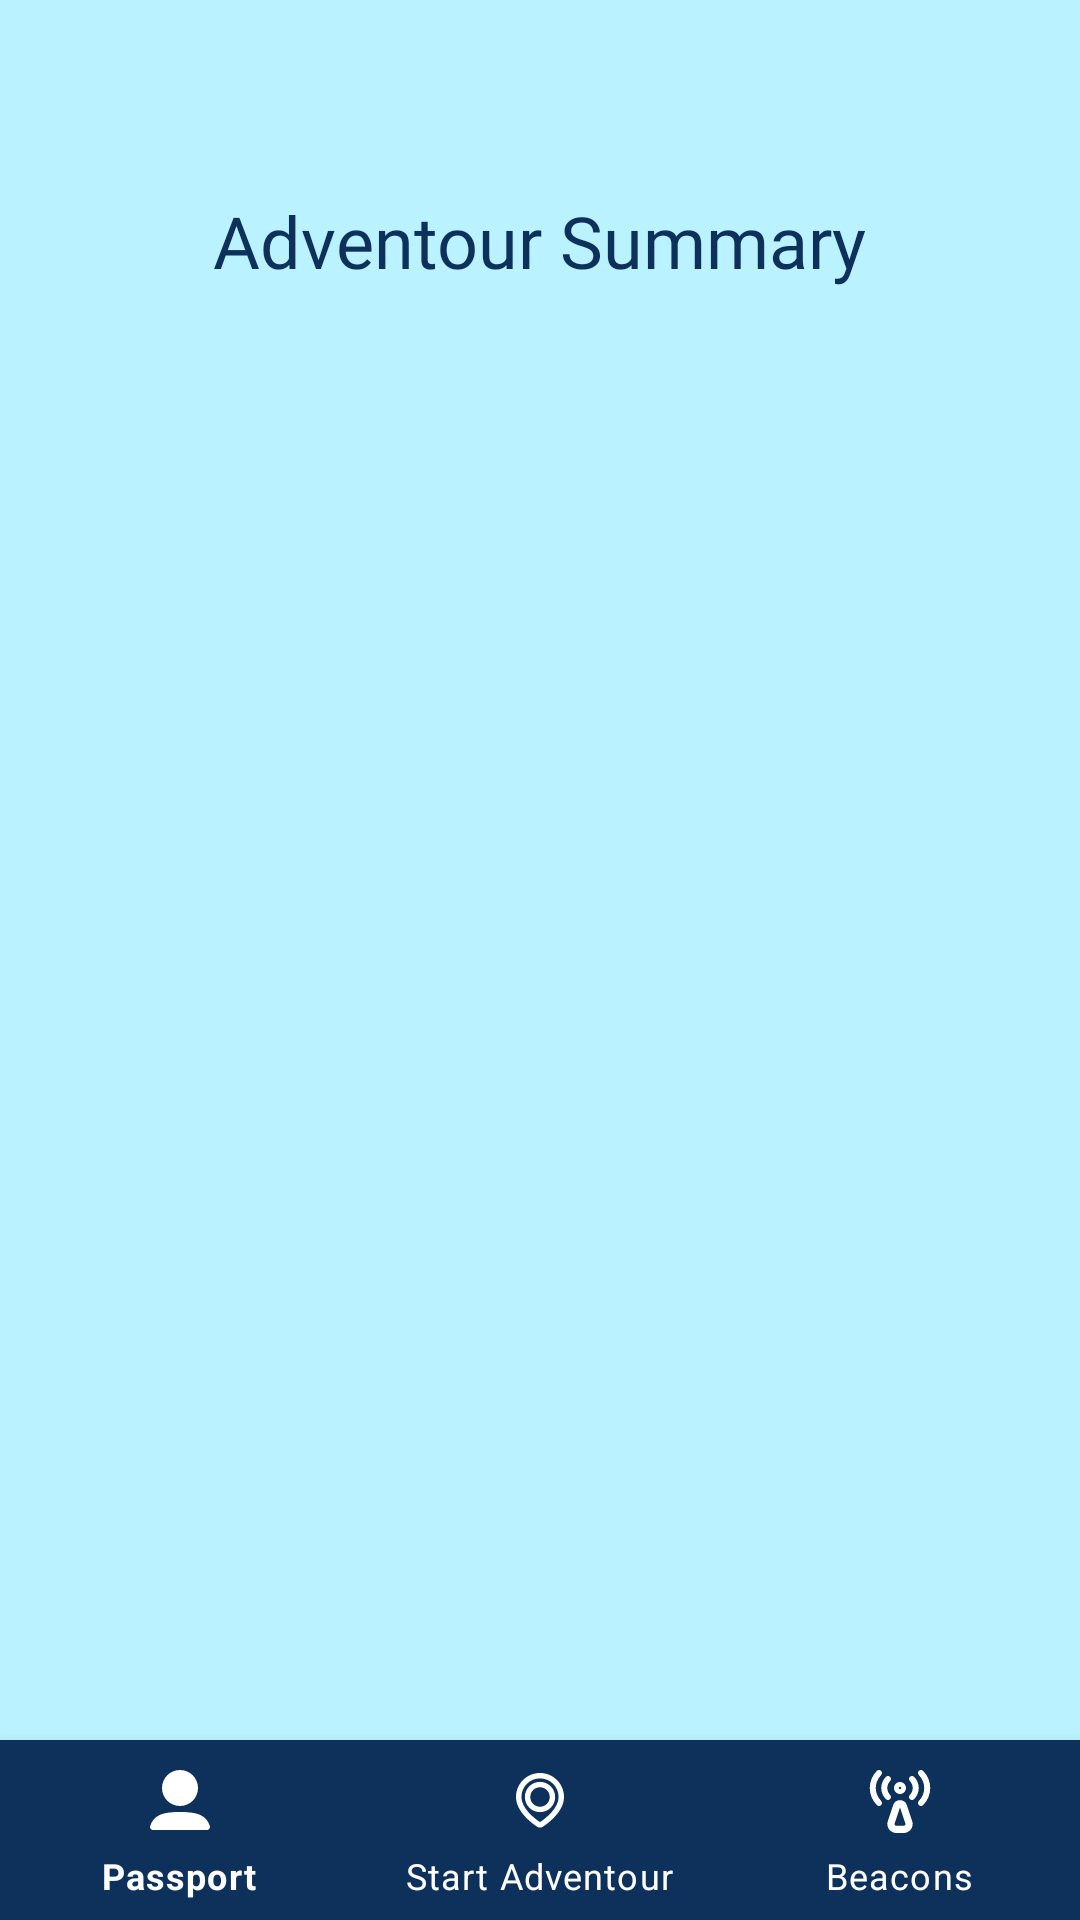

Produce the Android XML layout that renders to this screen, including the resource entries it uses.
<!-- AndroidManifest.xml: application theme Theme.AdventourAndroidVersion -->
<!-- res/layout/activity_adventour_summary.xml -->
<?xml version="1.0" encoding="utf-8"?>
<androidx.constraintlayout.widget.ConstraintLayout xmlns:android="http://schemas.android.com/apk/res/android"
    xmlns:app="http://schemas.android.com/apk/res-auto"
    xmlns:tools="http://schemas.android.com/tools"
    android:layout_width="match_parent"
    android:layout_height="match_parent"
    tools:context=".AdventourSummary">

    <com.google.android.material.bottomnavigation.BottomNavigationView
        android:id="@+id/bottom_navigation"

        app:layout_constraintStart_toStartOf="parent"
        app:layout_constraintBottom_toBottomOf="parent"
        app:layout_constraintEnd_toEndOf="parent"
        app:layout_constraintHorizontal_bias="0.0"

        android:layout_width="0dp"
        android:layout_height="60dp"
        android:layout_alignParentBottom="true"
        android:layout_marginBottom="0dp"

        app:itemBackground="@color/navy_main"
        app:itemIconTint="@drawable/navbar_selector"
        app:itemTextColor="@drawable/navbar_selector"
        app:menu="@menu/bottom_nav_menu" />

    <TextView
        android:id="@+id/textview"
        android:layout_width="wrap_content"
        android:layout_height="wrap_content"
        android:text="Adventour Summary"
        android:textSize="24dp"
        android:textColor="@color/navy_main"
        android:fontFamily="@font/roboto_bold"
        android:layout_marginTop="64dp"
        app:layout_constraintTop_toTopOf="parent"
        app:layout_constraintEnd_toEndOf="parent"
        app:layout_constraintStart_toStartOf="parent" />

    <ScrollView
        android:id="@+id/inProgressScrollView"
        android:layout_width="wrap_content"
        android:layout_height="wrap_content"
        android:layout_marginTop="20dp"
        app:layout_constraintEnd_toEndOf="parent"
        app:layout_constraintStart_toStartOf="parent"
        app:layout_constraintTop_toBottomOf="@id/textview">

        <androidx.recyclerview.widget.RecyclerView
            android:id="@+id/adventourSummaryRV"
            android:layout_width="match_parent"
            android:layout_height="match_parent" />

    </ScrollView>


</androidx.constraintlayout.widget.ConstraintLayout>
<!-- resources referenced by this layout -->
<resources>
  <color name="navy_main">#0e315c</color>
  <!-- drawable navbar_selector (drawable) -->
  <?xml version="1.0" encoding="utf-8"?>
  <selector xmlns:android="http://schemas.android.com/apk/res/android">
  
      <item
          android:state_selected="true"
          android:color="@color/white"/>
      <item
          android:state_selected="false"
          android:color="@color/white"/>
  
  </selector>
  <style name="Theme.AdventourAndroidVersion" parent="Theme.MaterialComponents.DayNight.NoActionBar">
          
          <item name="colorPrimary">@color/red_main</item>
          <item name="colorPrimaryVariant">@color/red_variant</item>
          <item name="colorOnPrimary">@color/white</item>
          
          <item name="colorSecondary">@color/blue_main</item>
          <item name="colorSecondaryVariant">@color/blue_variant</item>
          <item name="colorOnSecondary">@color/white</item>
          
          <item name="android:statusBarColor" tools:targetApi="l">?attr/colorSecondaryVariant</item>
          
          <item name="android:colorBackground">@color/cyan_main</item>
          <item name="android:textColor">@color/navy_main</item>
          <item name="android:textColorHint">@color/blue_main</item>
      </style>
  <color name="white">#FFFFFFFF</color>
  <color name="red_main">#ff4b47</color>
  <color name="red_variant">#cf393e</color>
  <color name="blue_main">#1d66c0</color>
  <color name="blue_variant">#184da9</color>
  <color name="cyan_main">#baf3ff</color>
</resources>
